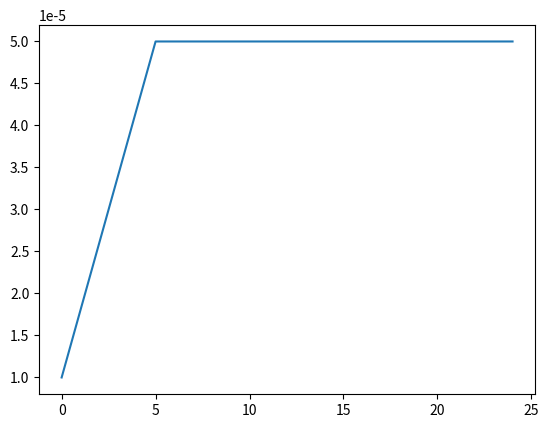

Recreate this plot in Python.

import matplotlib.pyplot as plt


def lrfn(epoch):
    LR_START = 0.00001
    LR_MAX = 0.00005 #* strategy.num_replicas_in_sync
    LR_MIN = 0.00001
    LR_RAMPUP_EPOCHS = 5
    LR_SUSTAIN_EPOCHS = 0
    LR_EXP_DECAY = .8
    
    if epoch < LR_RAMPUP_EPOCHS:
        lr = (LR_MAX - LR_START) / LR_RAMPUP_EPOCHS * epoch + LR_START
    else:
        lr = LR_MAX
    return lr

def lrfn_origin(epoch):
    LR_START = 0.00001
    LR_MAX = 0.00005 #* strategy.num_replicas_in_sync
    LR_MIN = 0.00001
    LR_RAMPUP_EPOCHS = 5
    LR_SUSTAIN_EPOCHS = 0
    LR_EXP_DECAY = .8
    
    if epoch < LR_RAMPUP_EPOCHS:
        lr = (LR_MAX - LR_START) / LR_RAMPUP_EPOCHS * epoch + LR_START
    elif epoch < LR_RAMPUP_EPOCHS + LR_SUSTAIN_EPOCHS:
        lr = LR_MAX
    else:
        lr = (LR_MAX - LR_MIN) * LR_EXP_DECAY**(epoch - LR_RAMPUP_EPOCHS - LR_SUSTAIN_EPOCHS) + LR_MIN
    return lr

def get_lr_callback(max_epochs: int = 25, plot_schedule: bool = False):    
    if plot_schedule:
        rng = [i for i in range(25 if max_epochs < 25 else max_epochs)]
        y = [lrfn(x) for x in rng]
        plt.plot(rng, y)

if __name__ == '__main__':
    get_lr_callback(plot_schedule=True)
